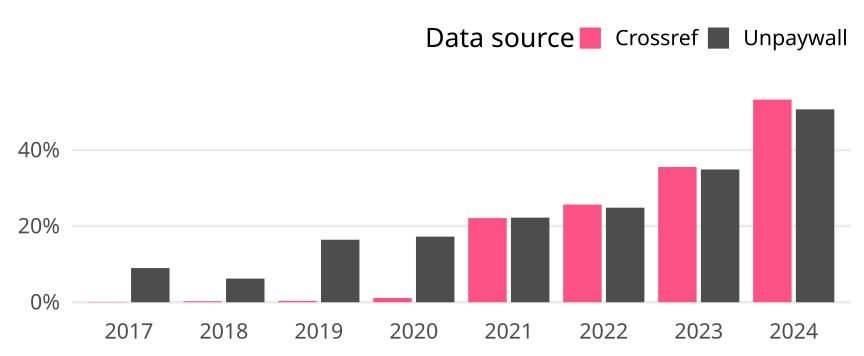

Data behind this chart, as committed beside it:
cr_year, cat, article_total, name, oa_articles, oa_share
2017, Germany, 2526, Crossref, 2, 7.91765637371338e-4
2017, Germany, 2526, Unpaywall, 227, 0.08987
2018, Germany, 2683, Crossref, 7, 0.002609
2018, Germany, 2683, Unpaywall, 167, 0.06224
2019, Germany, 2811, Crossref, 10, 0.003557
2019, Germany, 2811, Unpaywall, 462, 0.1644
2020, Germany, 2689, Crossref, 30, 0.01116
2020, Germany, 2689, Unpaywall, 464, 0.1726
2021, Germany, 2675, Crossref, 592, 0.2213
2021, Germany, 2675, Unpaywall, 595, 0.2224
2022, Germany, 2329, Crossref, 598, 0.2568
2022, Germany, 2329, Unpaywall, 579, 0.2486
2023, Germany, 2306, Crossref, 820, 0.3556
2023, Germany, 2306, Unpaywall, 805, 0.3491
2024, Germany, 2023, Crossref, 1078, 0.5329
2024, Germany, 2023, Unpaywall, 1026, 0.5072
